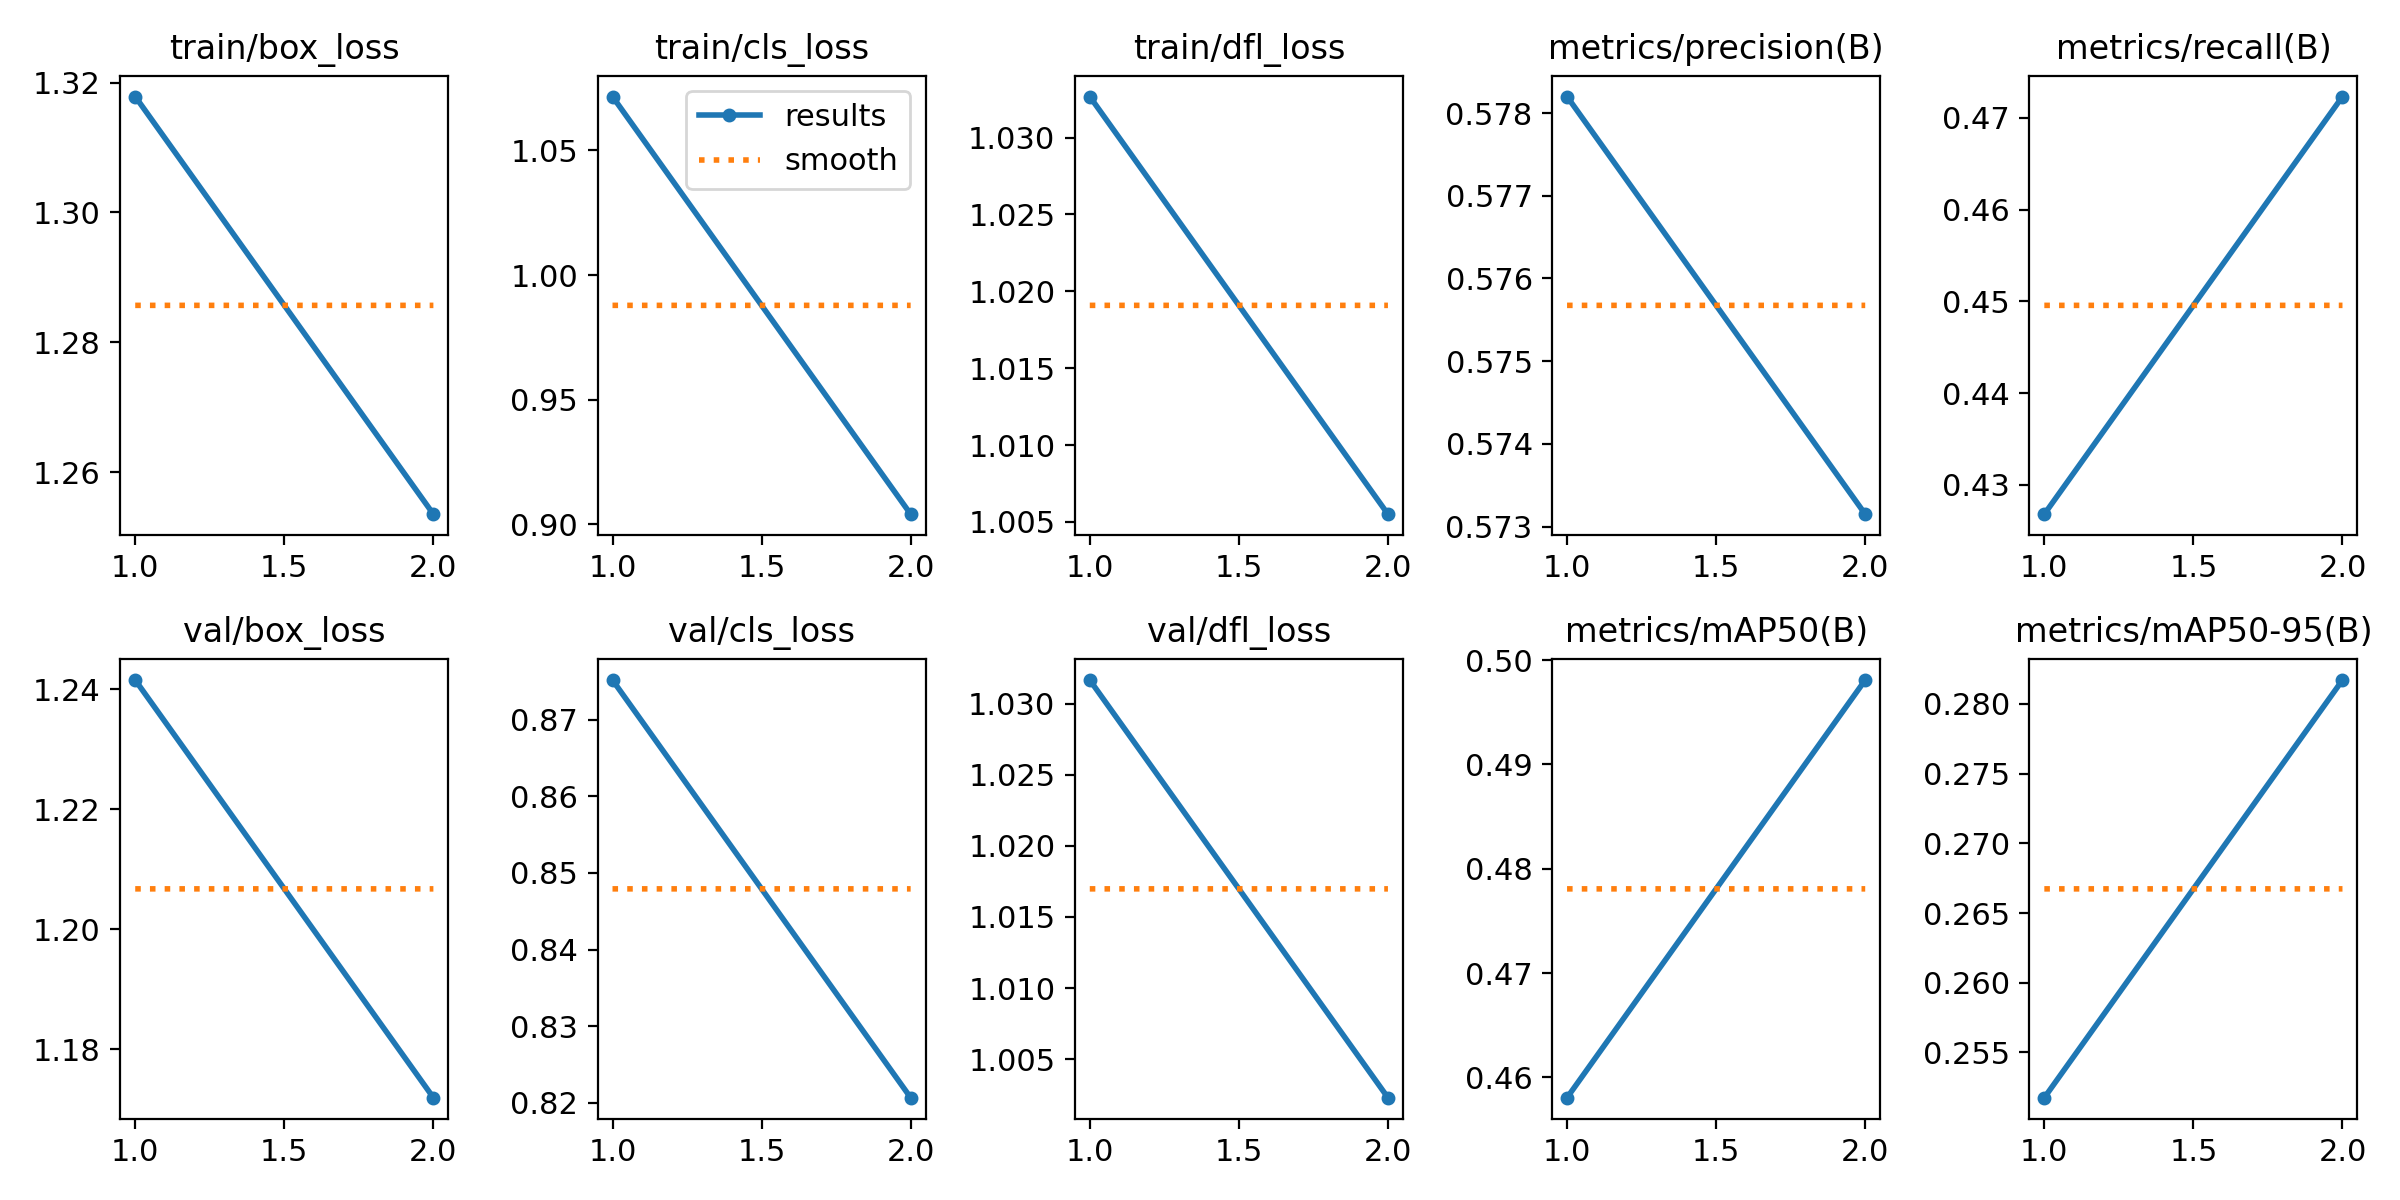

Values plotted in this chart, from the file beside it:
epoch, time, train/box_loss, train/cls_loss, train/dfl_loss, metrics/precision(B), metrics/recall(B), metrics/mAP50(B), metrics/mAP50-95(B), val/box_loss, val/cls_loss, val/dfl_loss, lr/pg0, lr/pg1, lr/pg2
1, 1987, 1.318, 1.072, 1.033, 0.5782, 0.4268, 0.4581, 0.2518, 1.242, 0.8752, 1.032, 0.0002562, 0.0002562, 0.0002562
2, 3903, 1.254, 0.9041, 1.006, 0.5732, 0.4723, 0.4981, 0.2817, 1.172, 0.8207, 1.002, 0.0002588, 0.0002588, 0.0002588
